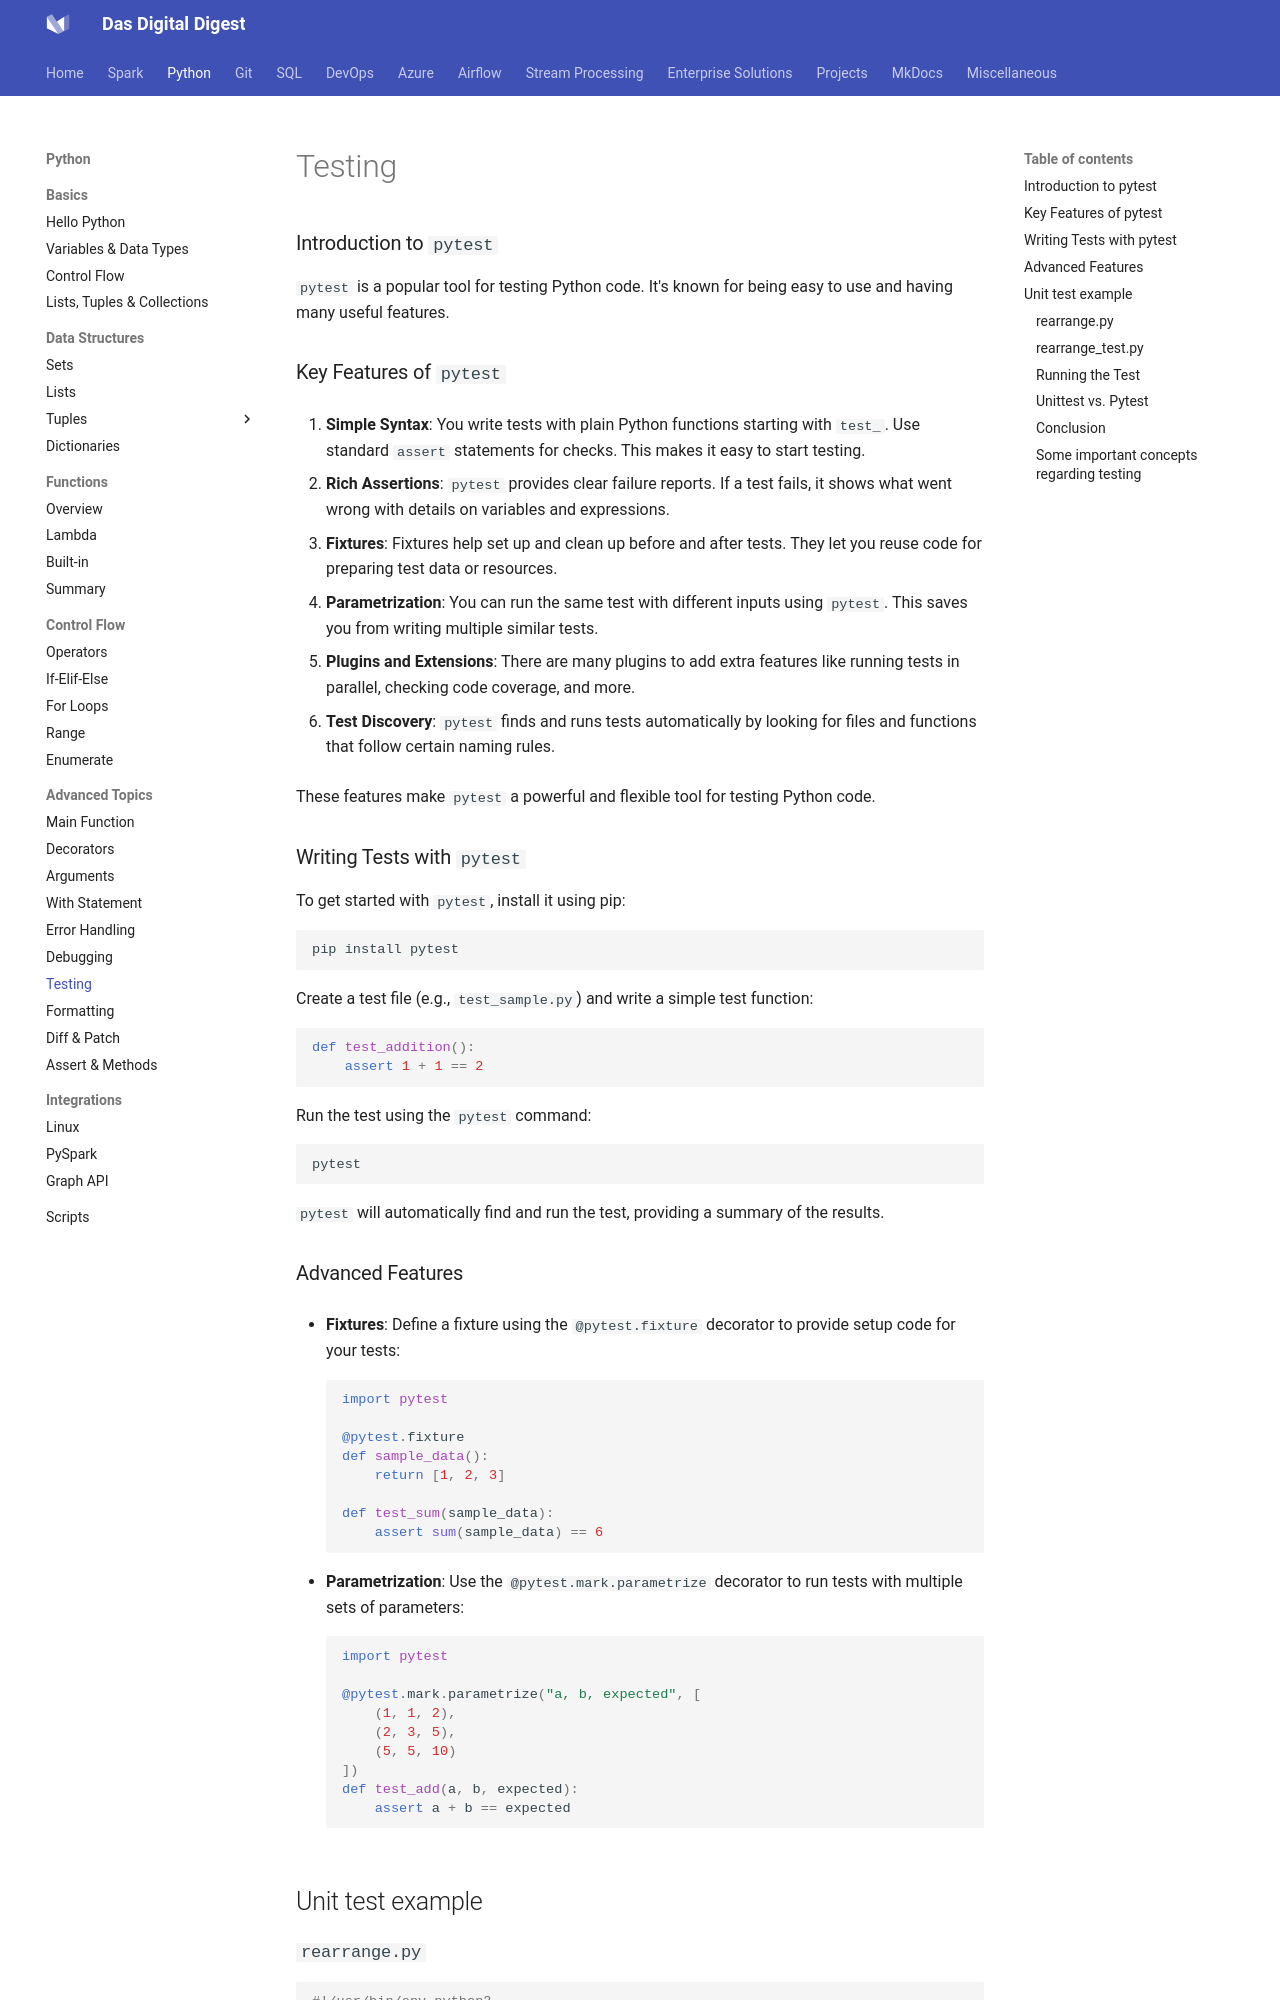

repository: dwdas9/home · page: Python/1.18_unittest_pytest.html · generator: mkdocs


### Introduction to `pytest`

`pytest` is a popular tool for testing Python code. It's known for being easy to use and having many useful features.

### Key Features of `pytest`

1. **Simple Syntax**: You write tests with plain Python functions starting with `test_`. Use standard `assert` statements for checks. This makes it easy to start testing.

2. **Rich Assertions**: `pytest` provides clear failure reports. If a test fails, it shows what went wrong with details on variables and expressions.

3. **Fixtures**: Fixtures help set up and clean up before and after tests. They let you reuse code for preparing test data or resources.

4. **Parametrization**: You can run the same test with different inputs using `pytest`. This saves you from writing multiple similar tests.

5. **Plugins and Extensions**: There are many plugins to add extra features like running tests in parallel, checking code coverage, and more.

6. **Test Discovery**: `pytest` finds and runs tests automatically by looking for files and functions that follow certain naming rules.

These features make `pytest` a powerful and flexible tool for testing Python code.

### Writing Tests with `pytest`

To get started with `pytest`, install it using pip:

```bash
pip install pytest
```

Create a test file (e.g., `test_sample.py`) and write a simple test function:

```python
def test_addition():
    assert 1 + 1 == 2
```

Run the test using the `pytest` command:

```bash
pytest
```

`pytest` will automatically find and run the test, providing a summary of the results.

### Advanced Features

- **Fixtures**: Define a fixture using the `@pytest.fixture` decorator to provide setup code for your tests:

    ```python
    import pytest

    @pytest.fixture
    def sample_data():
        return [1, 2, 3]

    def test_sum(sample_data):
        assert sum(sample_data) == 6
    ```

- **Parametrization**: Use the `@pytest.mark.parametrize` decorator to run tests with multiple sets of parameters:

    ```python
    import pytest

    @pytest.mark.parametrize("a, b, expected", [
        (1, 1, 2),
        (2, 3, 5),
        (5, 5, 10)
    ])
    def test_add(a, b, expected):
        assert a + b == expected
    ```

## Unit test example

### `rearrange.py`

```python
#!/usr/bin/env python3

import re

def rearrange_name(full_name):
    match = re.search(r"^([\w .]*), ([\w .]*)$", full_name)
    return "{} {}".format(match[2], match[1])
```
